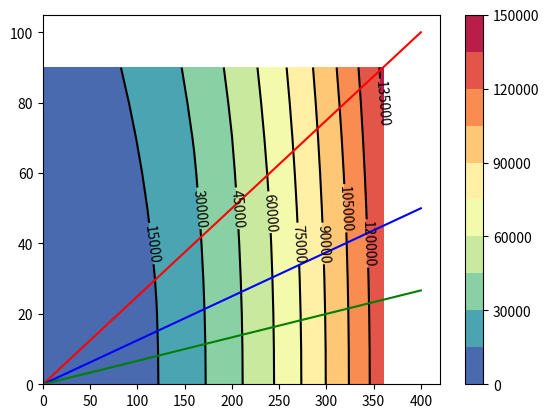

Write the Python code that produced this figure.
#导入模块
import numpy as np
import matplotlib.pyplot as plt


step = 10
x = np.arange(0,400,40)
y = np.arange(0,100,step)
#也可以用x = np.linspace(-10,10,100)表示从-10到10，分100份

#将原始数据变成网格数据形式
X,Y = np.meshgrid(x,y)

Z = (X**2+Y**2)
Z = [[0,1600,6400,14400,25600,40000,57600,78400,102400,129600],
    [100,1700,6500,14500,25700,40100,57700,78500,102500,129700],
    [400,2000,6800,14800,26000,40400,58000,78800,102800,130000],
    [900,2500,7300,15300,26500,40900,58500,79300,103300,130500],
    [1600,3200,8000,16000,27200,41600,59200,80000,104000,131200],
    [2500,4100,8900,16900,28100,42500,60100,80900,104900,132100],
    [3600,5200,10000,18000,29200,43600,61200,82000,106000,133200],
    [4900,6500,11300,19300,30500,44900,62500,83300,107300,134500],
    [6400,8000,12800,20800,32000,46400,64000, 84800,108800,136000],
    [8100,9700,14500,22500,33700,48100,65700,86500,110500,137700]]
print(X)
print(Y)
print(Z)

cset = plt.contourf(X,Y,Z,10,cmap='Spectral_r')


contour = plt.contour(X,Y,Z,10,colors='k')
plt.plot([0,400], [0,100], '-r')
plt.plot([0,400], [0,400/8], '-b')
plt.plot([0,400], [0,400/15], '-g')

plt.clabel(contour,fontsize=10,colors='k')

plt.colorbar(cset)

plt.show()